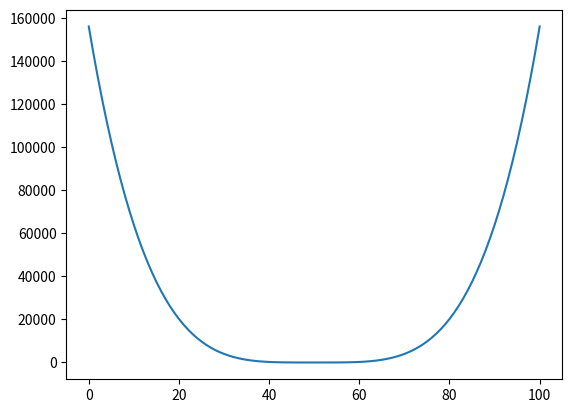
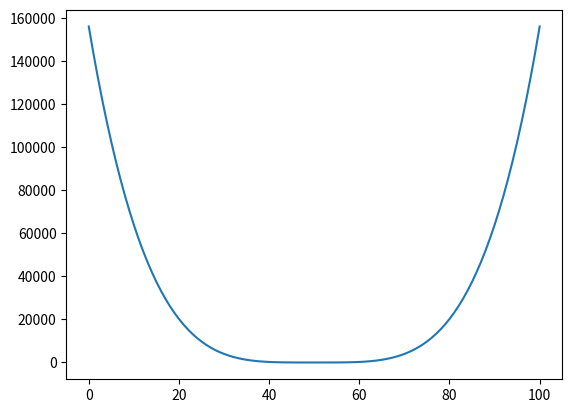

Python code for these plots, in order:
import numpy as np
import numpy.random as random
from math import pi
import matplotlib.pyplot as plt 

#######initializing variables######
epsilon = 1
mu = 0.2
dim = 1
N = 101
tau_hat = 1
###########


# n-dimensional array of ones for psi in lattice
def ndim_Ones(dim, N):


    list = [N for x in range(0,dim)]
    
    # tuple containing the shape of the lattice
    tuplet = tuple(list)
        
    array = np.ones(tuplet, dtype=complex)
    return array

def ndim_Random(dim, N):


    list = [N for x in range(0,dim)]
    
    # tuple containing the shape of the lattice
    tuplet = tuple(list)
        
    array = random.rand(*tuplet)
    return array

# Initialize psi
psi = ndim_Random(dim, N)


def derivative(psi):
    # Initialize psi_2nd to have the same shape as psi 
    psi_2nd = np.roll(psi, -1) - 2*psi + np.roll(psi, 1) # Calculate psi_2nd
    return psi_2nd


def kineticEnergy(psi):
    array = np.ones(psi.shape)
    k_hat = -1/(2*mu*epsilon**2)*array

    return k_hat



def potential(psi):

    ones = np.ones(psi.shape)
    
    N = psi.shape[0]

    coordinates_centered = np.linspace(N//2, -N//2 + 1, N)

    v_hat = coordinates_centered * ones

    for index in np.ndindex(psi.shape):
        v_hat[index] = mu/8*((epsilon**2 * v_hat[index]**2 - 1)**2)

    a = psi.shape[0]
    N = np.arange(a)
    fig, ax = plt.subplots()
    ax.plot(N,v_hat)
    plt.show() 

    return v_hat

v = potential(psi)



def hamiltonian(psi):

    psi_2nd = derivative(psi)    

    v_hat = potential(psi)

    k_hat = kineticEnergy(psi)
    # Calculate the hamiltonian
    h_hat = k_hat*psi_2nd + v_hat * psi
    
    return h_hat

h = hamiltonian(psi)

# Euler Integrator
def euler_integrator(psi): # add tau_hat in parameters?
    return psi - 1j * tau_hat * hamiltonian(psi)

# Second-order Integrator
def second_order_integrator(psi, tau_hat):   # add tau_hat in parameters?
    return psi - 1j * tau_hat * hamiltonian(psi) - (tau_hat**2 / 2) * (hamiltonian(hamiltonian(psi)))

def strang_splitting_integrator(psi, tau_hat):
    # Split Hamiltonian into kinetic and potential parts
    v_half = np.exp(-1j * (tau_hat / 2) * potential(psi))  # e^(-i*tau_hat/2 * V)
    
    # Apply potential
    eta = v_half * psi

    #fourier transform to momentum space
    eta_tilde = np.fft.fftn(eta)


    # Define the Fourier space wave numbers
    k = np.fft.fftfreq(N, d=epsilon) * 2 * np.pi  # FFT frequencies, scaled
    k_mesh = np.meshgrid(*([k] * dim), indexing='ij')  # Create a meshgrid for each dimension

    # Calculate eigenvalues of K_hat in Fourier space using the known formula
    k_eigenvalues = sum((2 / (mu * epsilon**2)) * np.sin(k_dim / 2)**2 for k_dim in k_mesh)

    # Define the kinetic evolution operator in Fourier space
    def kinetic_evolution_operator(tau_hat):
        return np.exp(-1j * tau_hat * k_eigenvalues)

    k_exp = kinetic_evolution_operator(tau_hat)

    #apply kinetic part
    xi = np.fft.ifftn(k_exp * eta_tilde) #transform back to position space

    # or xi = np.fft.ifftn(K_exp * eta_tilde)
    return v_half * xi


#bla = strang_splitting_integrator(psi, tau_hat)